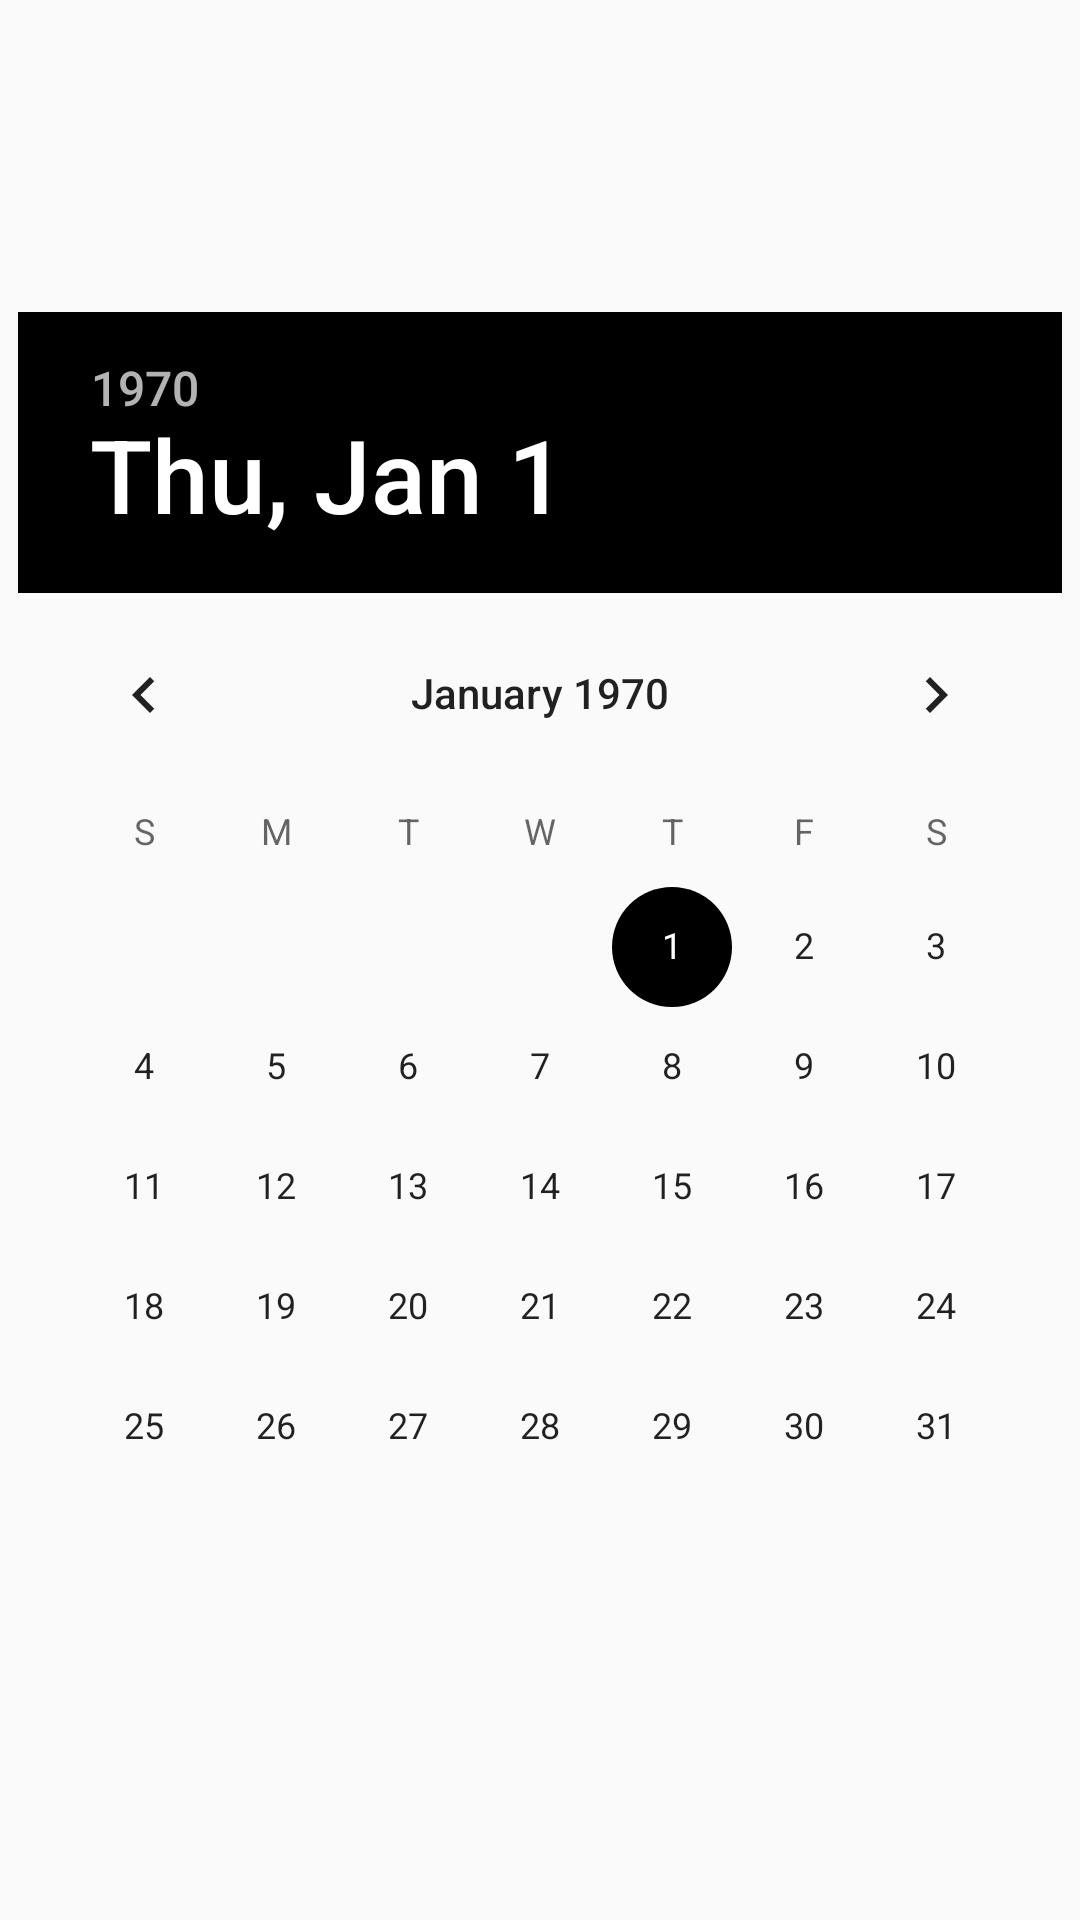

Reconstruct the res/layout file that produces this screen, plus the resources it refers to.
<!-- AndroidManifest.xml: application theme AppTheme -->
<!-- res/layout/date_picker_fragment.xml -->
<?xml version="1.0" encoding="utf-8"?>
<LinearLayout
    android:id="@+id/date_picker_layout"
    xmlns:android="http://schemas.android.com/apk/res/android" android:layout_width="match_parent"
    android:layout_height="wrap_content"
    android:orientation="vertical"
    android:gravity="center">
    <DatePicker
        android:id="@+id/datepicker"
        style="@style/MyDatePickerStyle"
        android:layout_width="wrap_content"
        android:layout_height="wrap_content"/>
</LinearLayout>
<!-- resources referenced by this layout -->
<resources>
  <style name="MyDatePickerStyle" parent="Theme.AppCompat.Light.Dialog">
          <item name="colorAccent">@android:color/holo_green_dark</item>
          
          <item name="colorControlActivated">@android:color/holo_green_dark</item>
          
          <item name="android:selectableItemBackgroundBorderless">@android:color/transparent</item>
          
          <item name="colorControlHighlight">@android:color/holo_green_dark</item>
          
          <item name="android:windowBackground">@android:color/white</item>
          
          <item name="android:textColor">#4CAF50</item>
          
          <item name="android:textColorSecondary">@android:color/holo_green_dark</item>
          
          <item name="android:textColorPrimary">#000000</item>
          
          <item name="android:textColorPrimaryInverse">#FFFFFF</item>
          
          <item name="android:textColorSecondaryInverse">#FFFFFF</item>
      </style>
  <style name="AppTheme" parent="Theme.AppCompat.Light">
          
          <item name="colorPrimary">@android:color/holo_green_dark</item>
          <item name="colorPrimaryDark">@android:color/holo_green_dark</item>
          <item name="colorAccent">@android:color/black</item>
      </style>
</resources>
